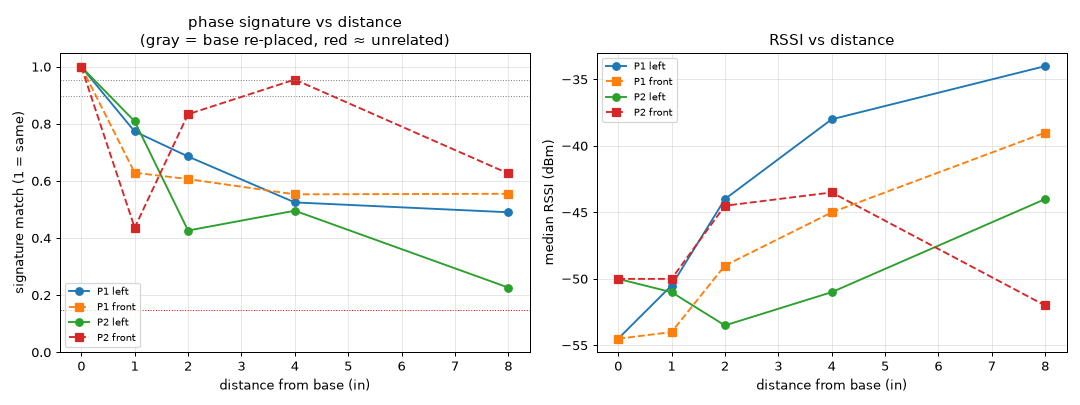

Values plotted in this chart, from the file beside it:
id, x_in, y_in, dist_in, direction, P1_match, P1_med_dev, P1_ch, P1_rssi, P2_match, P2_med_dev, P2_ch, P2_rssi, rssi_P1_minus_P2
M-base-a, 24, 18, 0.0, base, 1.0, 2.990529577131911e-16, 15, -54.5, 1.0, 2.4704723342706563e-16, 28, -50.0, -4.5
M-x-1, 23, 18, 1.0, left, 0.7735, 17.99, 15, -50.5, 0.809, 13.24, 17, -51.0, 0.5
M-x-2, 22, 18, 2.0, left, 0.6859, 16.5, 15, -44.0, 0.4266, 17.51, 18, -53.5, 9.5
M-x-4, 20, 18, 4.0, left, 0.5251, 23.62, 15, -38.0, 0.496, 12.72, 15, -51.0, 13.0
M-x-8, 16, 18, 8.0, left, 0.4905, 23.47, 15, -34.0, 0.2269, 33.62, 12, -44.0, 10.0
M-y-1, 24, 17, 1.0, front, 0.629, 24.3, 11, -54.0, 0.4364, 25.95, 5, -50.0, -4.0
M-y-2, 24, 16, 2.0, front, 0.6068, 21.85, 15, -49.0, 0.8338, 7.529, 19, -44.5, -4.5
M-y-4, 24, 14, 4.0, front, 0.5533, 21.77, 15, -45.0, 0.9553, 5.898, 16, -43.5, -1.5
M-y-8, 24, 10, 8.0, front, 0.5553, 17.69, 15, -39.0, 0.6264, 9.23, 27, -52.0, 13.0
M-base-b, 24, 18, 0.0, base, 0.8994, 10.31, 15, -53.5, 0.9532, 6.413, 20, -49.5, -4.0
